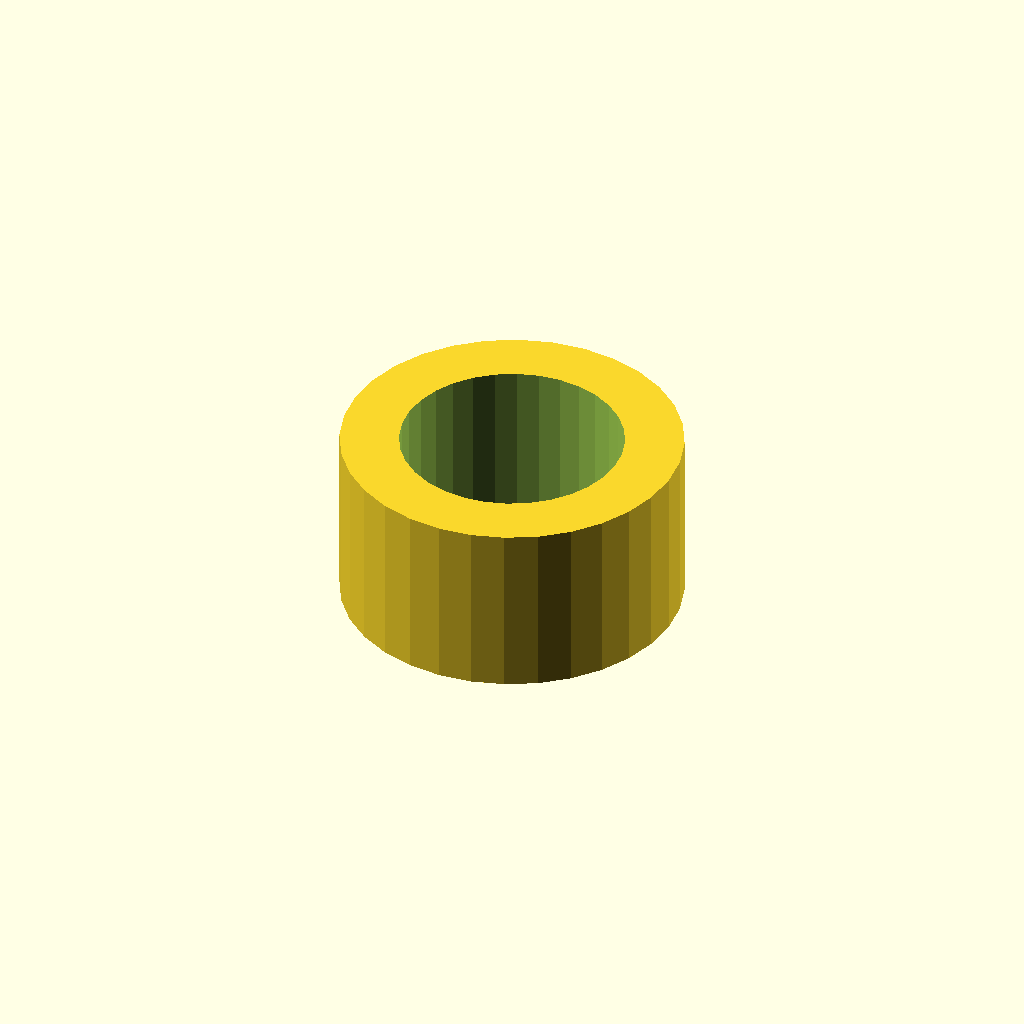
Cell 1: the model at its default parameters.
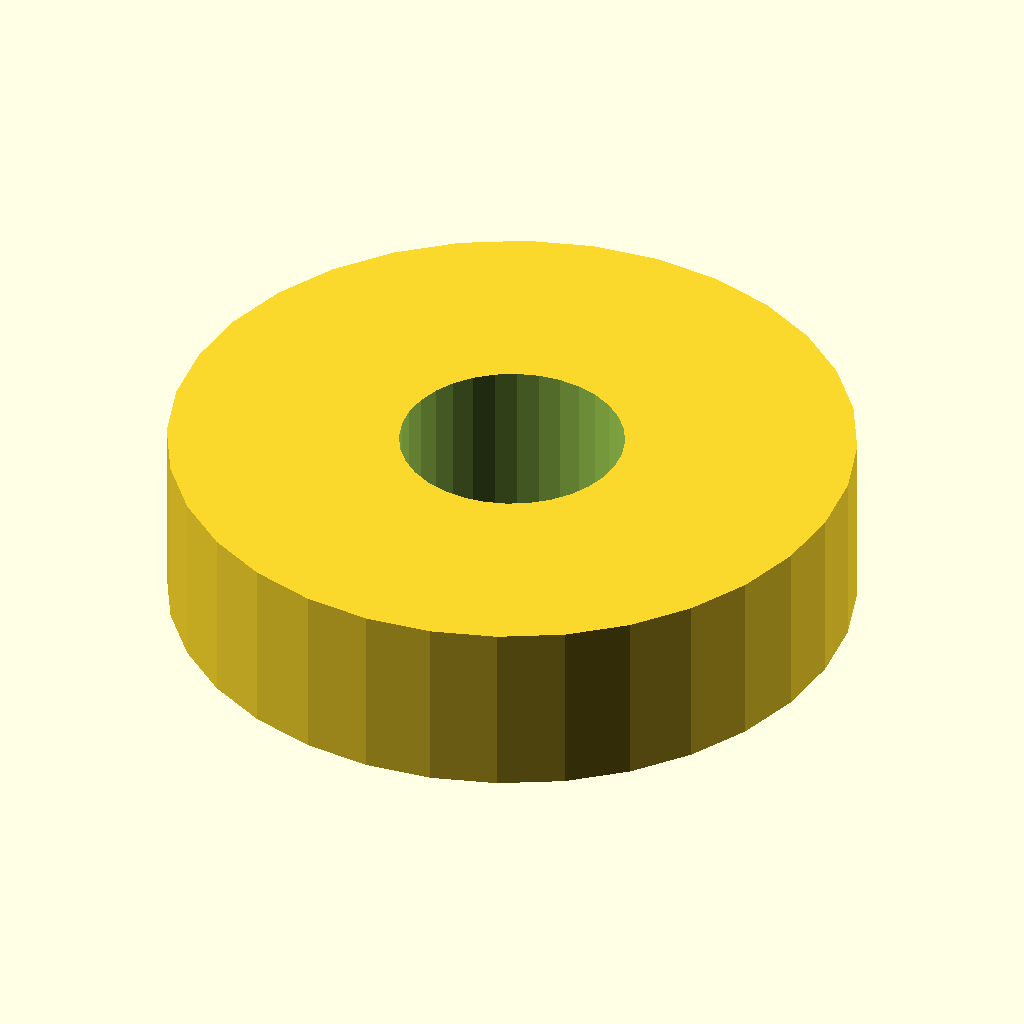
Cell 2: outer_d = 46.4 (everything else at default).
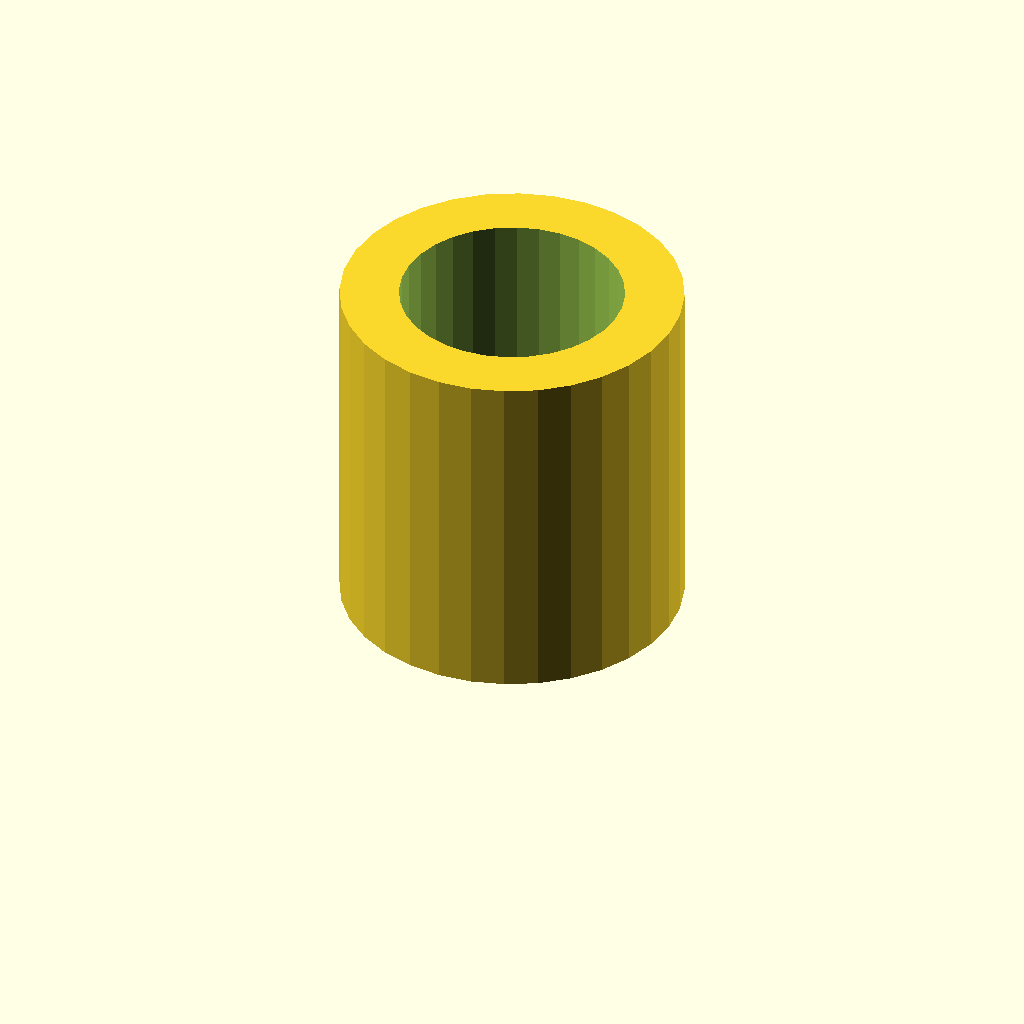
Cell 3: the same model with length = 24.
One fixed orthographic camera (rotation 55°, 0°, 25°; colour scheme Cornfield) for every cell.
Source of the model, optional_data/data/gen2/spacers/part_0042.scad:
$fn = 32;

// ----------------------------------------------------------------------
// Spacer sleeve: 23.2 / 15.2 x 12 mm
// ----------------------------------------------------------------------

// --- parameters (mm) ---
outer_d = 23.2;           // outside diameter
inner_d = 15.2;           // shaft bore
length = 12;              // sleeve length

module sleeve() {
  cylinder(h = length, d = outer_d);
}

difference() {
  sleeve();
  translate([0, 0, -1]) cylinder(h = length + 2, d = inner_d);
}
Parameter table extracted from the source (name, type, default, range or options):
outer_d: number, default 23.2
inner_d: number, default 15.2
length: number, default 12
